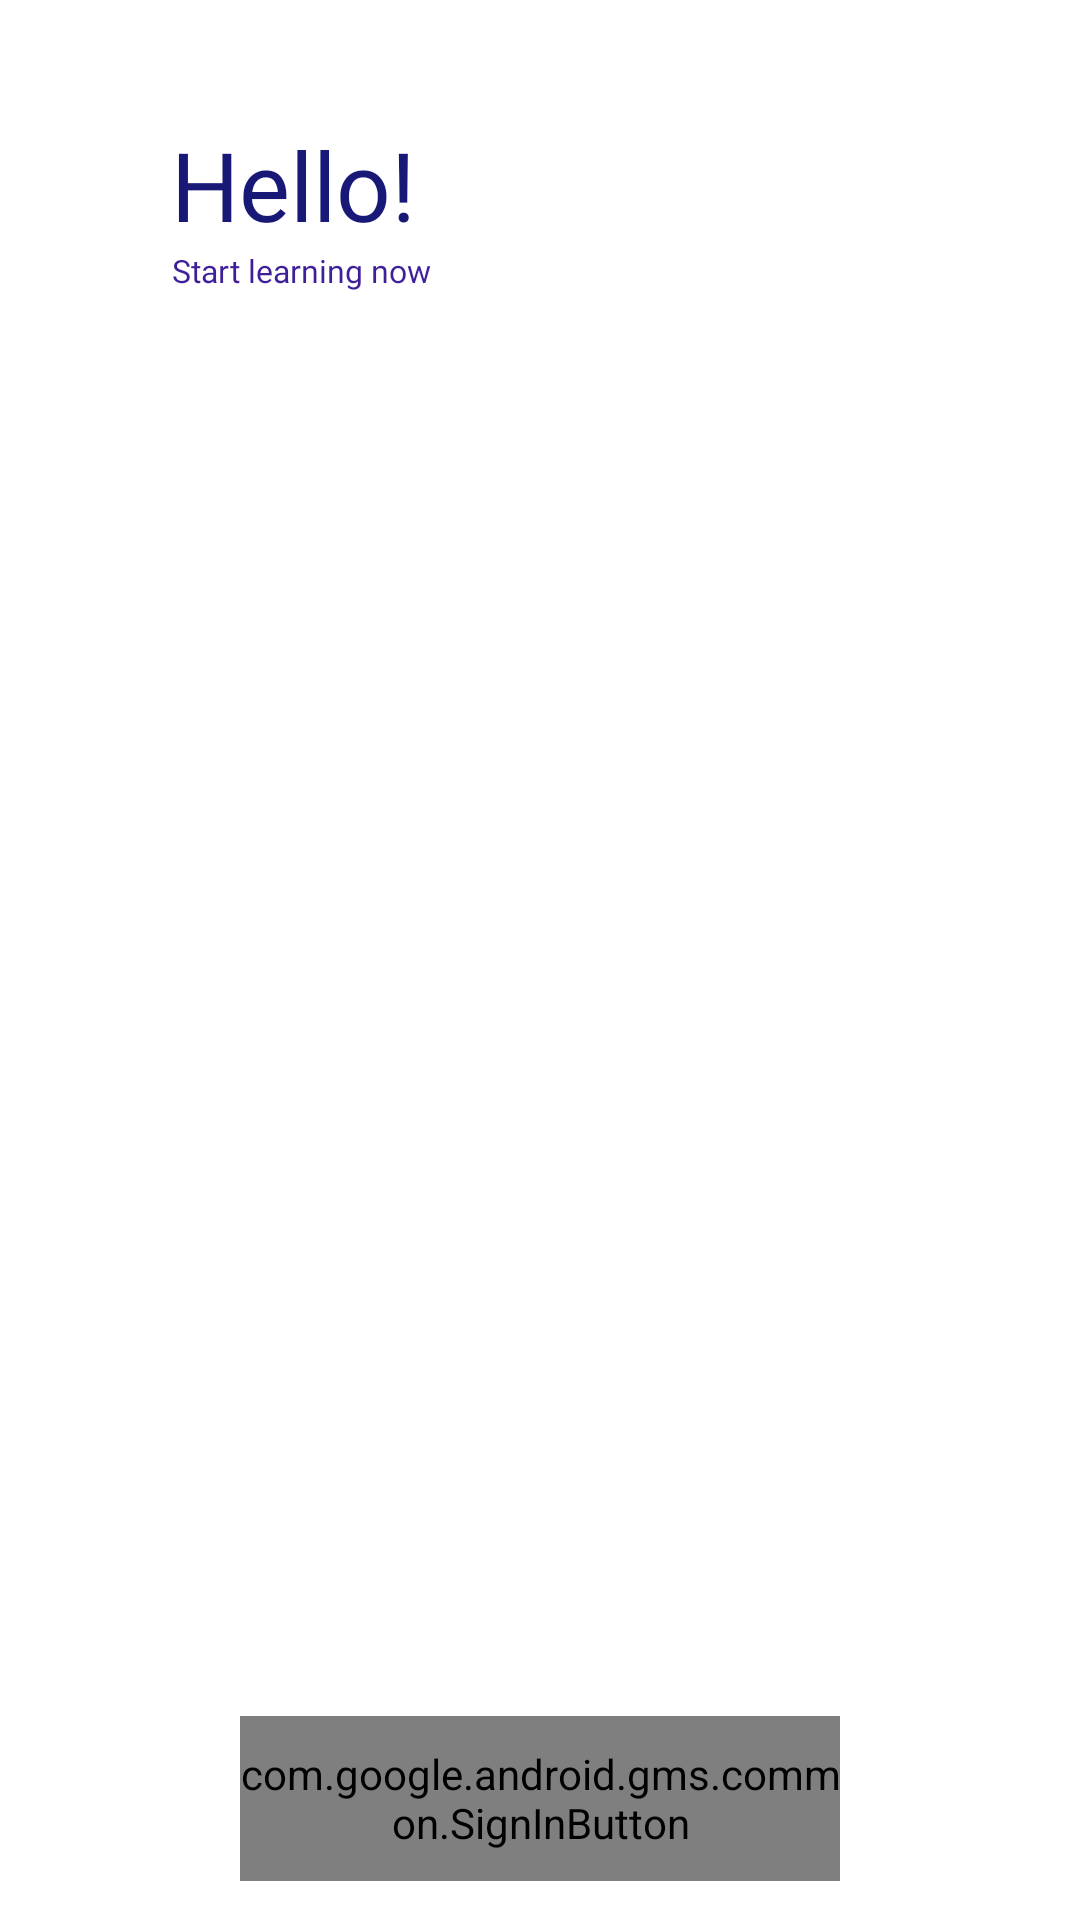

The Android layout XML behind this screen, and the referenced resources:
<!-- AndroidManifest.xml: application theme AppTheme -->
<!-- res/layout/activity_welcome.xml -->
<?xml version="1.0" encoding="utf-8"?>
<androidx.constraintlayout.widget.ConstraintLayout xmlns:android="http://schemas.android.com/apk/res/android"
    xmlns:app="http://schemas.android.com/apk/res-auto"
    xmlns:tools="http://schemas.android.com/tools"
    android:layout_width="match_parent"
    android:layout_height="match_parent"
    tools:context=".LoginActivity">

    <TextView
        android:id="@+id/textView"
        android:layout_width="wrap_content"
        android:layout_height="wrap_content"
        android:layout_marginStart="8dp"
        android:layout_marginTop="40dp"
        android:layout_marginEnd="8dp"
        android:fontFamily="@font/montserrat_bold"
        android:text="Hello!"
        android:textColor="@color/colorPrimaryDark"
        android:textSize="96px"
        app:layout_constraintEnd_toEndOf="parent"
        app:layout_constraintHorizontal_bias="0.187"
        app:layout_constraintStart_toStartOf="parent"
        app:layout_constraintTop_toTopOf="parent" />

    <TextView
        android:id="@+id/textView2"
        android:layout_width="wrap_content"
        android:layout_height="wrap_content"
        android:layout_marginStart="8dp"
        android:layout_marginEnd="8dp"
        android:fontFamily="@font/montserrat_light"
        android:text="Start learning now"
        android:textColor="@color/colorPrimary"
        android:textSize="32px"
        app:layout_constraintEnd_toEndOf="parent"
        app:layout_constraintHorizontal_bias="0.191"
        app:layout_constraintStart_toStartOf="parent"
        app:layout_constraintTop_toBottomOf="@+id/textView" />

    <ImageView
        android:id="@+id/imageView2"
        android:layout_width="253dp"
        android:layout_height="401dp"
        android:layout_marginStart="8dp"
        android:layout_marginEnd="8dp"
        android:background="@drawable/ic_illustration_welcome"
        app:layout_constraintBottom_toTopOf="@+id/imageView3"
        app:layout_constraintEnd_toEndOf="parent"
        app:layout_constraintHorizontal_bias="0.721"
        app:layout_constraintStart_toStartOf="parent"
        app:layout_constraintTop_toBottomOf="@+id/textView" />

    <ImageView
        android:id="@+id/imageView3"
        android:layout_width="wrap_content"
        android:layout_height="244px"
        android:background="@drawable/ic_bottom_welcome"
        app:layout_constraintBottom_toBottomOf="parent"
        app:layout_constraintStart_toEndOf="parent"
        app:layout_constraintStart_toStartOf="parent" />

    <com.google.android.gms.common.SignInButton
        android:id="@+id/signinbutton"
        android:layout_width="200dp"
        android:layout_height="55dp"
        app:layout_constraintBottom_toBottomOf="parent"
        app:layout_constraintEnd_toEndOf="parent"
        app:layout_constraintStart_toStartOf="parent"
        app:layout_constraintTop_toTopOf="@+id/imageView3" />


</androidx.constraintlayout.widget.ConstraintLayout>
<!-- resources referenced by this layout -->
<resources>
  <color name="colorPrimary">#3F1F99</color>
  <color name="colorPrimaryDark">#181877</color>
  <style name="AppTheme" parent="Theme.MaterialComponents.Light.NoActionBar">
          
          <item name="colorPrimary">@color/colorPrimary</item>
          <item name="colorPrimaryDark">@color/colorPrimaryDark</item>
          <item name="colorAccent">@color/colorAccent</item>
          <item name="android:windowAnimationStyle">@style/CustomActivityAnimation</item>
      </style>
  <color name="colorAccent">#D81B60</color>
  <style name="CustomActivityAnimation" parent="@android:style/Animation.Activity">
          <item name="android:activityOpenEnterAnimation">@anim/slide_in_right</item>
          <item name="android:activityOpenExitAnimation">@anim/slide_out_left</item>
          <item name="android:activityCloseEnterAnimation">@anim/slide_in_left</item>
          <item name="android:activityCloseExitAnimation">@anim/slide_out_right</item>
      </style>
</resources>
